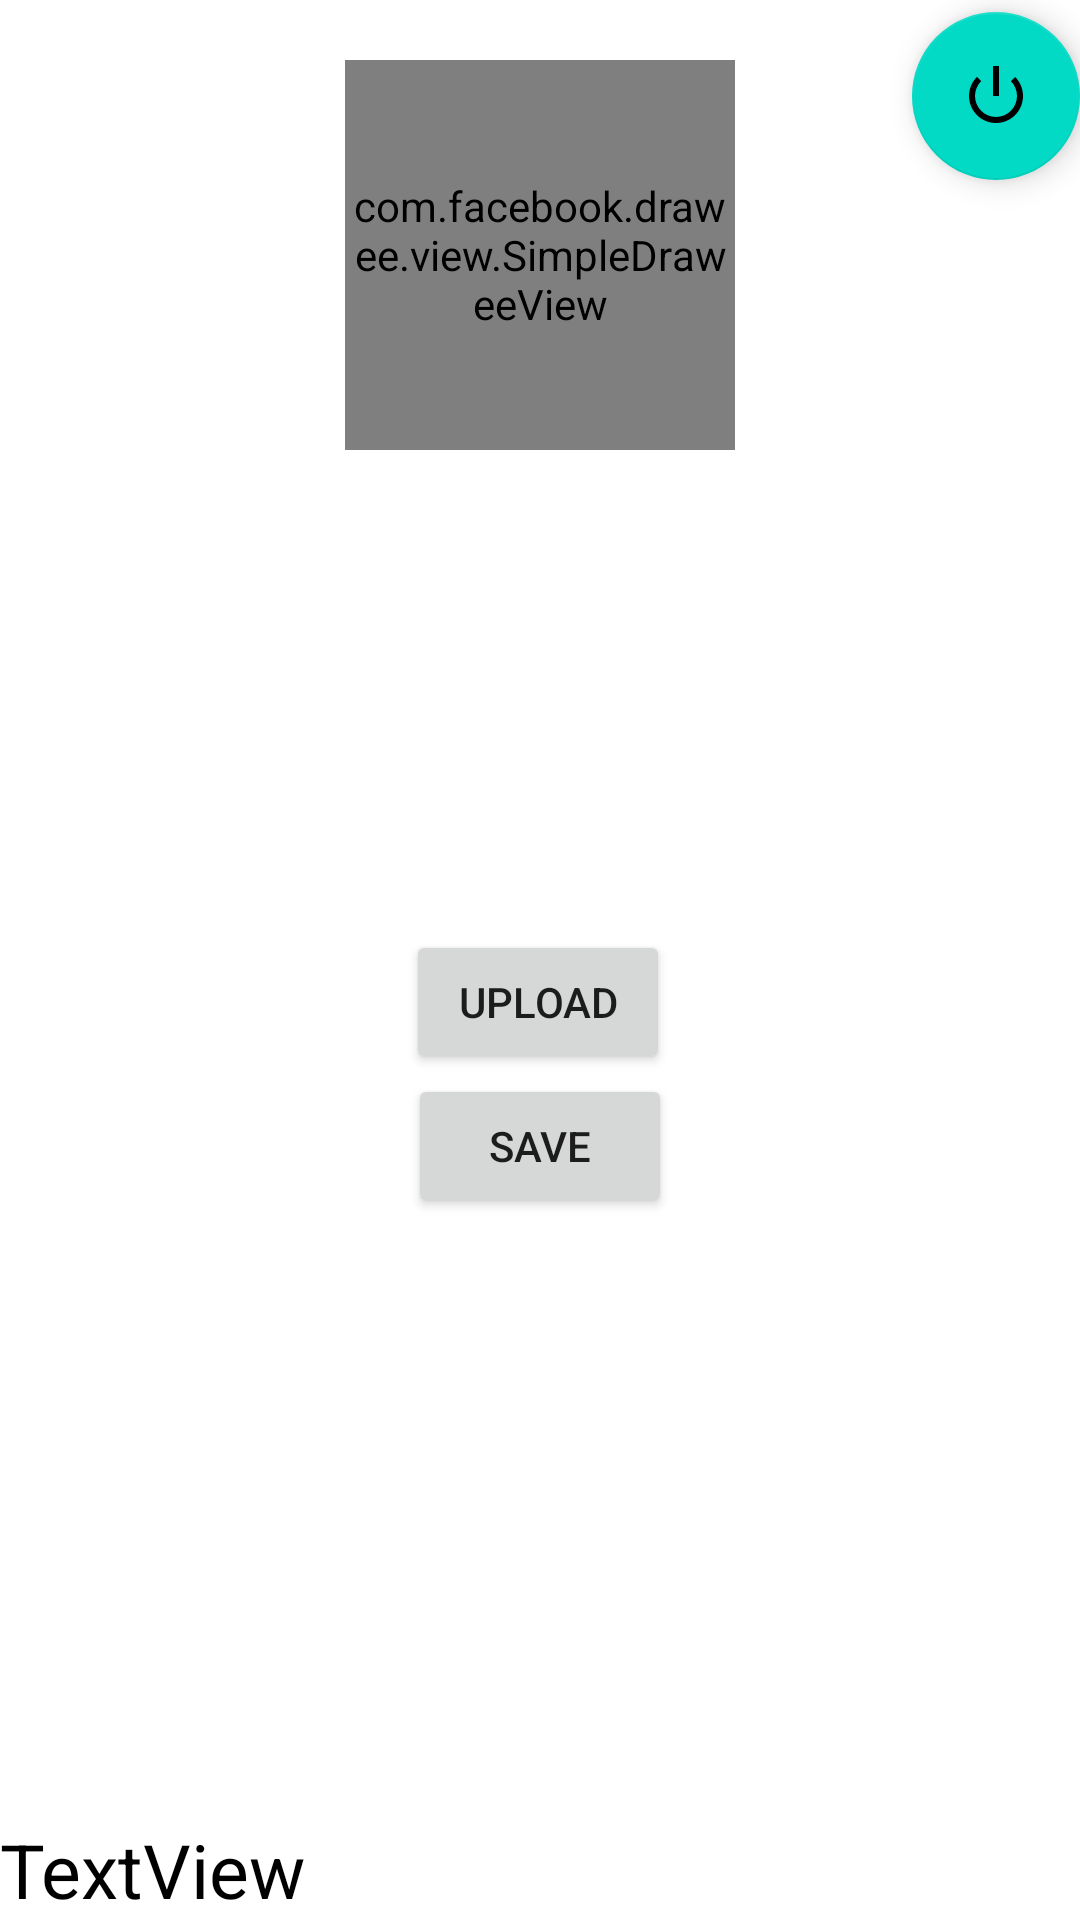

Android layout source for this screen:
<!-- AndroidManifest.xml: application theme Theme.Bigo_Application -->
<!-- res/layout/activity_home.xml -->
<?xml version="1.0" encoding="utf-8"?>
<androidx.constraintlayout.widget.ConstraintLayout xmlns:android="http://schemas.android.com/apk/res/android"
    xmlns:app="http://schemas.android.com/apk/res-auto"
    xmlns:fresco="http://schemas.android.com/apk/res-auto"
    xmlns:tools="http://schemas.android.com/tools"
    android:layout_width="match_parent"
    android:layout_height="match_parent"
    tools:context=".Home">

    <com.google.android.material.floatingactionbutton.FloatingActionButton
        android:id="@+id/log_out_btn"
        android:layout_width="wrap_content"
        android:layout_height="wrap_content"
        android:layout_marginTop="4dp"
        android:clickable="true"
        android:contentDescription="TODO"
        app:layout_constraintEnd_toEndOf="parent"
        app:layout_constraintHorizontal_bias="1.0"
        app:layout_constraintStart_toStartOf="parent"
        app:layout_constraintTop_toTopOf="parent"
        app:srcCompat="@android:drawable/ic_lock_power_off" />

    <TextView
        android:id="@+id/user_Space"
        android:layout_width="match_parent"
        android:layout_height="wrap_content"
        android:text="TextView"
        android:textColor="@color/black"
        android:textSize="25dp"
        app:layout_constraintBottom_toBottomOf="parent"
        app:layout_constraintEnd_toEndOf="parent"
        app:layout_constraintStart_toStartOf="parent" />


    <Button
        android:id="@+id/upload_Btn"
        android:layout_width="wrap_content"
        android:layout_height="wrap_content"
        android:layout_marginTop="160dp"
        android:text="Upload"
        app:layout_constraintEnd_toEndOf="parent"
        app:layout_constraintHorizontal_bias="0.498"
        app:layout_constraintStart_toStartOf="parent"
        app:layout_constraintTop_toBottomOf="@+id/profile_pic" />

    <Button
        android:id="@+id/Save_btn"
        android:layout_width="wrap_content"
        android:layout_height="wrap_content"
        android:text="Save"
        app:layout_constraintEnd_toEndOf="parent"
        app:layout_constraintStart_toStartOf="parent"
        app:layout_constraintTop_toBottomOf="@+id/upload_Btn" />

    <com.facebook.drawee.view.SimpleDraweeView
        android:id="@+id/profile_pic"
        android:layout_width="130dp"
        android:layout_height="130dp"
        app:layout_constraintEnd_toEndOf="parent"
        app:layout_constraintStart_toStartOf="parent"
        app:roundAsCircle="true"
        app:roundWithOverlayColor="@color/white"
        android:layout_marginTop="20dp"
        app:layout_constraintTop_toTopOf="parent"
        fresco:placeholderImage="@drawable/img_1" />

    


    
</androidx.constraintlayout.widget.ConstraintLayout>
<!-- resources referenced by this layout -->
<resources>
  <color name="black">#FF000000</color>
  <color name="white">#FFFFFFFF</color>
  <!-- drawable img_1: png bitmap (drawable, 205113 bytes) -->
  <!-- drawable log_out_2 (drawable) -->
  <vector xmlns:android="http://schemas.android.com/apk/res/android"
      android:width="24dp"
      android:height="24dp"
      android:viewportWidth="24"
      android:viewportHeight="24"
      android:autoMirrored="true"
      >
  
    <path
        android:fillColor="@android:color/white"
  
        android:pathData="M10.09,15.59L11.5,17l5,-5 -5,-5 -1.41,1.41L12.67,11H3v2h9.67l-2.58,2.59zM19,3H5c-1.11,0 -2,0.9 -2,2v4h2V5h14v14H5v-4H3v4c0,1.1 0.89,2 2,2h14c1.1,0 2,-0.9 2,-2V5c0,-1.1 -0.9,-2 -2,-2z"/>
  </vector>
  <style name="Theme.Bigo_Application" parent="Theme.MaterialComponents.DayNight.NoActionBar">
          
          <item name="colorPrimary">@color/purple_500</item>
          <item name="colorPrimaryVariant">@color/purple_700</item>
          <item name="colorOnPrimary">@color/white</item>
          
          <item name="colorSecondary">@color/teal_200</item>
          <item name="colorSecondaryVariant">@color/teal_700</item>
          <item name="colorOnSecondary">@color/black</item>
          
          <item name="android:statusBarColor" tools:targetApi="l">?attr/colorPrimaryVariant</item>
          
      </style>
  <color name="purple_500">#FF6200EE</color>
  <color name="purple_700">#FF3700B3</color>
  <color name="teal_200">#FF03DAC5</color>
  <color name="teal_700">#FF018786</color>
</resources>
